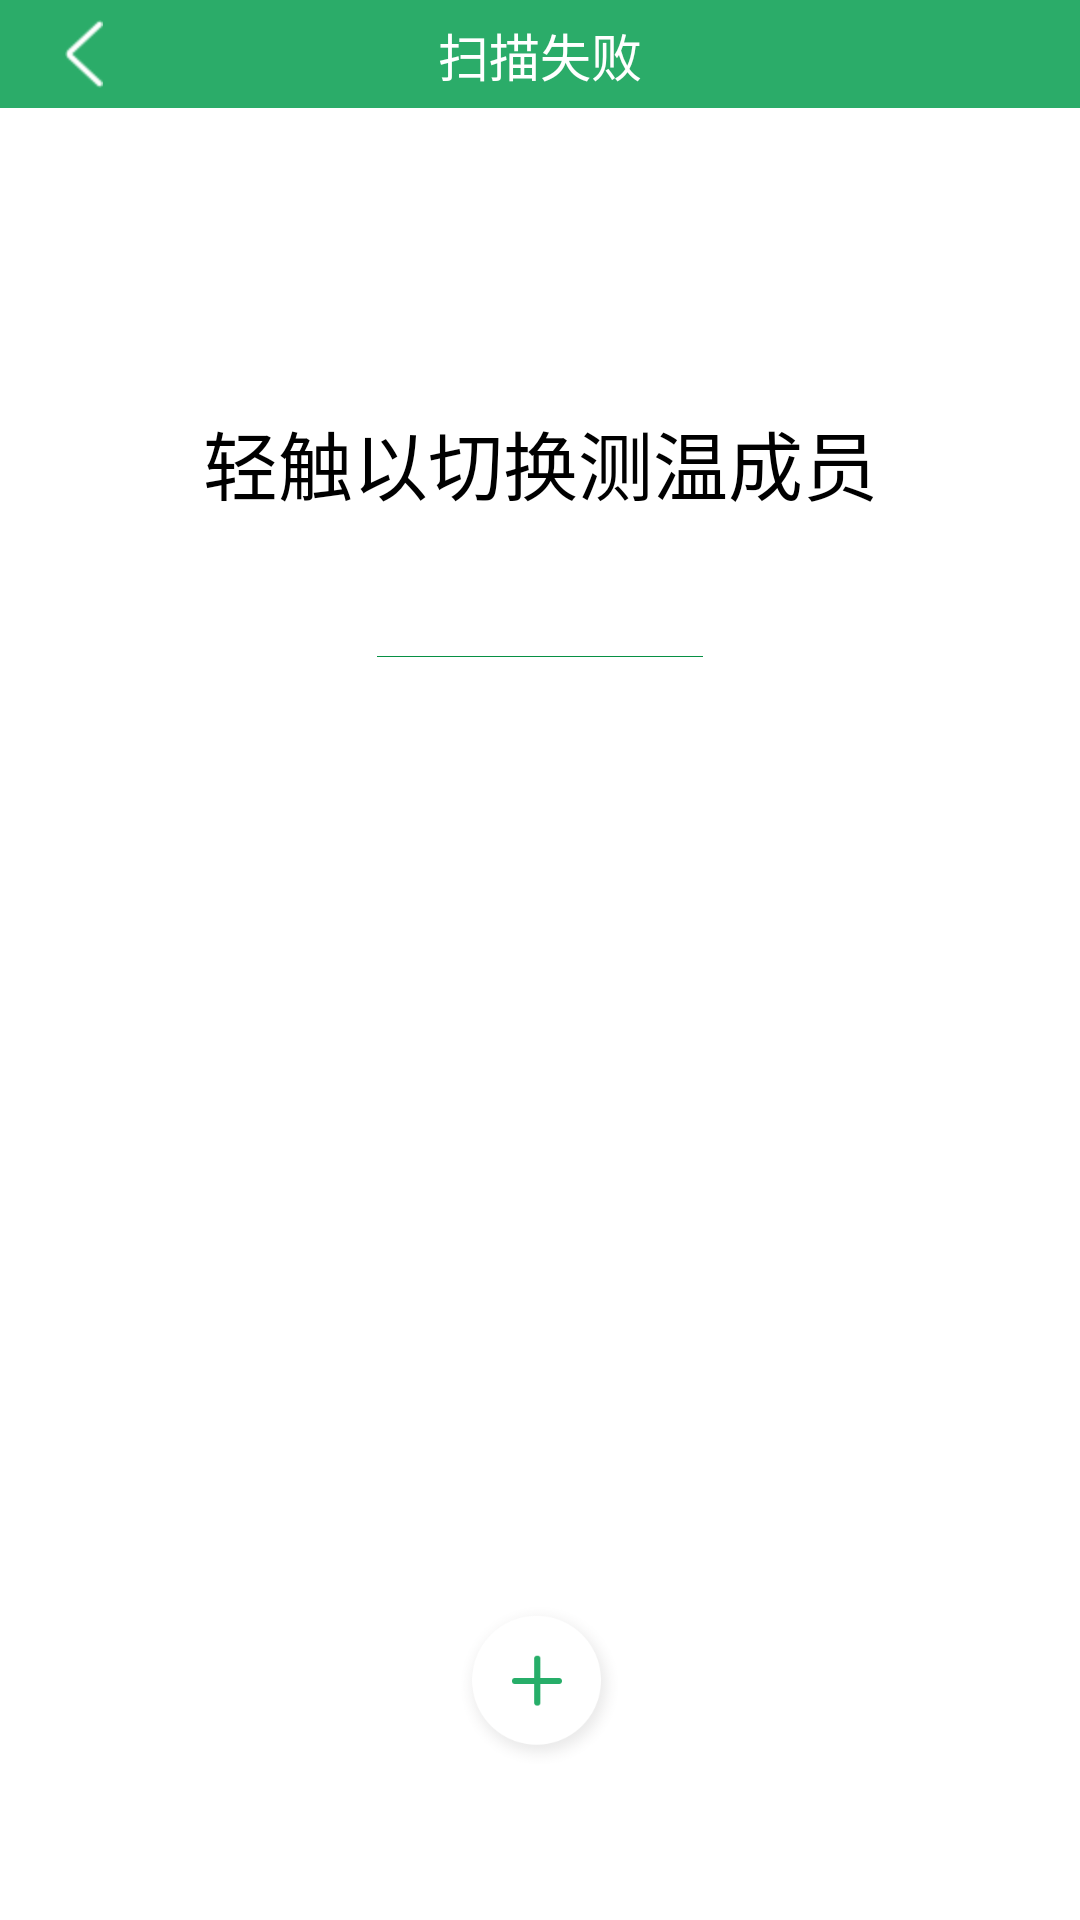

Write the Android layout XML for this screen, with the resource values it uses.
<!-- AndroidManifest.xml: application theme Theme.Temp -->
<!-- res/layout/fragment_family_member_list.xml -->
<?xml version="1.0" encoding="utf-8"?>
<androidx.constraintlayout.widget.ConstraintLayout xmlns:android="http://schemas.android.com/apk/res/android"
    xmlns:app="http://schemas.android.com/apk/res-auto"
    xmlns:tools="http://schemas.android.com/tools"
    android:layout_width="match_parent"
    android:layout_height="match_parent"
    tools:context=".ScanFailFragment">

    <include
        android:id="@+id/titlelayout"
        layout="@layout/title" />

    <TextView
        android:id="@+id/hint"
        android:layout_width="wrap_content"
        android:layout_height="wrap_content"
        android:layout_marginTop="100dp"
        android:text="轻触以切换测温成员"
        android:textColor="@color/black"
        android:textSize="25sp"
        app:layout_constraintLeft_toLeftOf="parent"
        app:layout_constraintRight_toRightOf="parent"
        app:layout_constraintTop_toBottomOf="@id/titlelayout" />

    <View
        android:id="@+id/divider"
        android:layout_width="108.67dp"
        android:layout_height="0.33dp"
        android:layout_marginTop="46.33dp"
        android:background="@drawable/divider"
        app:layout_constraintLeft_toLeftOf="parent"
        app:layout_constraintRight_toRightOf="parent"
        app:layout_constraintTop_toBottomOf="@id/hint" />

    <View
        android:id="@+id/add"
        android:layout_width="56dp"
        android:layout_height="56dp"
        android:layout_marginTop="20dp"
        android:layout_marginBottom="50dp"
        android:background="@drawable/add"
        app:layout_constraintBottom_toBottomOf="parent"
        app:layout_constraintLeft_toLeftOf="parent"
        app:layout_constraintRight_toRightOf="parent" />


    <androidx.recyclerview.widget.RecyclerView
        android:id="@+id/members"
        android:layout_width="match_parent"
        android:layout_height="0dp"
        android:layout_marginLeft="22dp"
        android:layout_marginTop="50dp"
        android:layout_marginRight="22dp"
        android:layout_marginBottom="20dp"
        android:scrollbars="vertical"
        app:layout_constraintBottom_toTopOf="@id/add"
        app:layout_constraintLeft_toLeftOf="parent"
        app:layout_constraintRight_toRightOf="parent"
        app:layout_constraintTop_toBottomOf="@id/divider" />


</androidx.constraintlayout.widget.ConstraintLayout>
<!-- res/layout/title.xml (included above) -->
<?xml version="1.0" encoding="utf-8"?>
<androidx.constraintlayout.widget.ConstraintLayout xmlns:android="http://schemas.android.com/apk/res/android"
    xmlns:app="http://schemas.android.com/apk/res-auto"
    android:layout_width="match_parent"
    android:layout_height="36dp"
    android:background="#FF2BAC69"
    android:gravity="center">

    <View
        android:id="@+id/back"
        android:layout_width="12.66dp"
        android:layout_height="22.66dp"
        android:layout_marginLeft="21.67dp"
        android:background="@drawable/back"
        app:layout_constraintBottom_toBottomOf="parent"
        app:layout_constraintLeft_toLeftOf="parent"
        app:layout_constraintTop_toTopOf="parent" />

    <TextView
        android:id="@+id/title"
        android:layout_width="wrap_content"
        android:layout_height="wrap_content"
        android:layout_gravity="center"
        android:text="@string/scan_fail_title"
        android:textColor="@color/white"
        android:textSize="17sp"
        app:layout_constraintBottom_toBottomOf="parent"
        app:layout_constraintLeft_toLeftOf="parent"
        app:layout_constraintRight_toRightOf="parent"
        app:layout_constraintTop_toTopOf="parent" />

</androidx.constraintlayout.widget.ConstraintLayout>
<!-- resources referenced by this layout -->
<resources>
  <color name="black">#FF000000</color>
  <color name="white">#FFFFFFFF</color>
  <!-- drawable add: png bitmap (drawable, 13234 bytes) -->
  <!-- drawable back: png bitmap (drawable, 559 bytes) -->
  <!-- drawable divider: png bitmap (drawable, 171 bytes) -->
  <string name="scan_fail_title">扫描失败</string>
  <style name="Theme.Temp" parent="Theme.MaterialComponents.DayNight.DarkActionBar">
          
          <item name="colorPrimary">@color/purple_500</item>
          <item name="colorPrimaryVariant">@color/purple_700</item>
          <item name="colorOnPrimary">@color/white</item>
          
          <item name="colorSecondary">@color/teal_200</item>
          <item name="colorSecondaryVariant">@color/teal_700</item>
          <item name="colorOnSecondary">@color/black</item>
          
          <item name="android:statusBarColor" tools:targetApi="l">@color/title_bar_color</item>
          
      </style>
  <color name="purple_500">#FF6200EE</color>
  <color name="purple_700">#FF3700B3</color>
  <color name="teal_200">#FF03DAC5</color>
  <color name="teal_700">#FF018786</color>
  <color name="title_bar_color">#FF2BAC69</color>
</resources>
